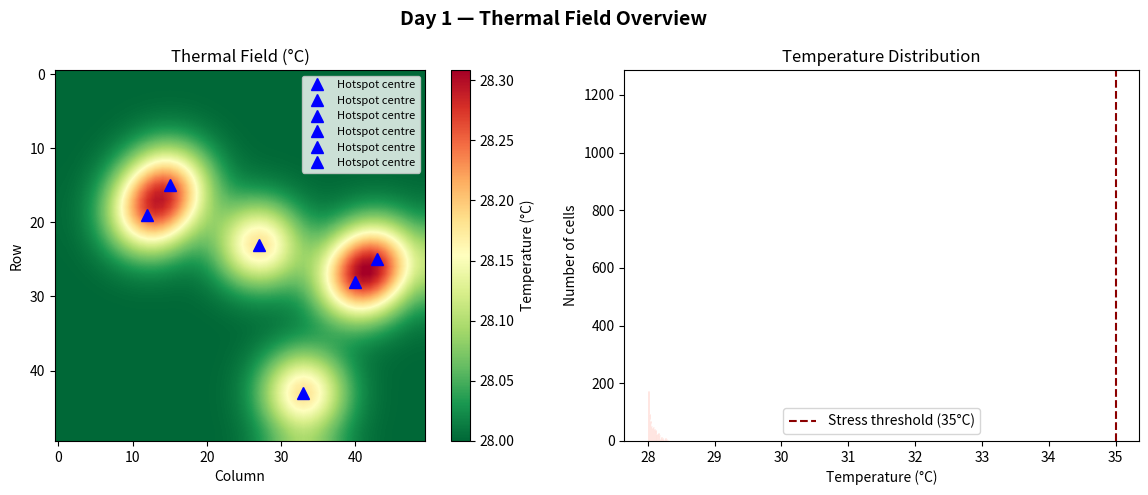

Source code (Python):
import numpy as np
import matplotlib.pyplot as plt
import matplotlib.colors as mcolors
from scipy.ndimage import gaussian_filter
import os

# ── Configuration ─────────────────────────────────────────────────────────────
GRID_SIZE    = 50          # 50×50 field
NUM_HOTSPOTS = 6           # number of dry/stressed crop zones
BASE_TEMP    = 28.0        # baseline field temperature (°C)
HOTSPOT_PEAK = 18.0        # how much hotter a hotspot is above baseline
SIGMA        = 4.0         # how wide the heat spreads (Gaussian radius)
RANDOM_SEED  = 42          # fixed seed so results are reproducible
OUTPUT_DIR   = "output"    # folder where files are saved

# ── Setup ──────────────────────────────────────────────────────────────────────
np.random.seed(RANDOM_SEED)
os.makedirs(OUTPUT_DIR, exist_ok=True)   # creates output/ if it doesn't exist

# ── Build the thermal field ────────────────────────────────────────────────────
field = np.full((GRID_SIZE, GRID_SIZE), BASE_TEMP)  # start: every cell = 28°C

hotspot_locations = []
for _ in range(NUM_HOTSPOTS):
    row = np.random.randint(5, GRID_SIZE - 5)   # keep hotspots away from edges
    col = np.random.randint(5, GRID_SIZE - 5)
    hotspot_locations.append((row, col))
    field[row, col] += HOTSPOT_PEAK             # spike the temperature

# Spread each spike using a Gaussian (bell-curve) blur
field = gaussian_filter(field, sigma=SIGMA)

print(f"✅ Thermal field created")
print(f"   Grid size    : {GRID_SIZE}×{GRID_SIZE}")
print(f"   Hotspots     : {NUM_HOTSPOTS} at {hotspot_locations}")
print(f"   Temp range   : {field.min():.1f}°C – {field.max():.1f}°C")

# ── Save outputs ───────────────────────────────────────────────────────────────

# 1. Save as .npy (Python binary — used by swarm_algorithm.py on Day 2)
npy_path = os.path.join(OUTPUT_DIR, "thermal_field.npy")
np.save(npy_path, field)
print(f"✅ Saved: {npy_path}")

# 2. Save as .csv (NetLogo will read this on Day 3)
csv_path = os.path.join(OUTPUT_DIR, "thermal_data.csv")
np.savetxt(csv_path, field, delimiter=",", fmt="%.2f")
print(f"✅ Saved: {csv_path}")

# ── Visualise ──────────────────────────────────────────────────────────────────

# Colour map: green (cool) → yellow (warm) → red (hot)
cmap = plt.cm.RdYlGn_r

fig, axes = plt.subplots(1, 2, figsize=(12, 5))
fig.suptitle("Day 1 — Thermal Field Overview", fontsize=14, fontweight='bold')

# Left: heatmap
im = axes[0].imshow(field, cmap=cmap, interpolation='bilinear')
axes[0].set_title("Thermal Field (°C)")
axes[0].set_xlabel("Column")
axes[0].set_ylabel("Row")
plt.colorbar(im, ax=axes[0], label="Temperature (°C)")

# Mark hotspot centres
for (r, c) in hotspot_locations:
    axes[0].plot(c, r, 'b^', markersize=8, label='Hotspot centre')
axes[0].legend(loc='upper right', fontsize=8)

# Right: temperature histogram
axes[1].hist(field.flatten(), bins=40, color='tomato', edgecolor='white', linewidth=0.5)
axes[1].set_title("Temperature Distribution")
axes[1].set_xlabel("Temperature (°C)")
axes[1].set_ylabel("Number of cells")
axes[1].axvline(35, color='darkred', linestyle='--', linewidth=1.5, label='Stress threshold (35°C)')
axes[1].legend()

plt.tight_layout()

# Save heatmap as PNG
png_path = os.path.join(OUTPUT_DIR, "thermal_map.png")
plt.savefig(png_path, dpi=150, bbox_inches='tight')
print(f"✅ Saved: {png_path}")

print("\n🎉 Day 1 complete! Check your output/ folder.")
print("   Close the plot window to exit.")

plt.show()
